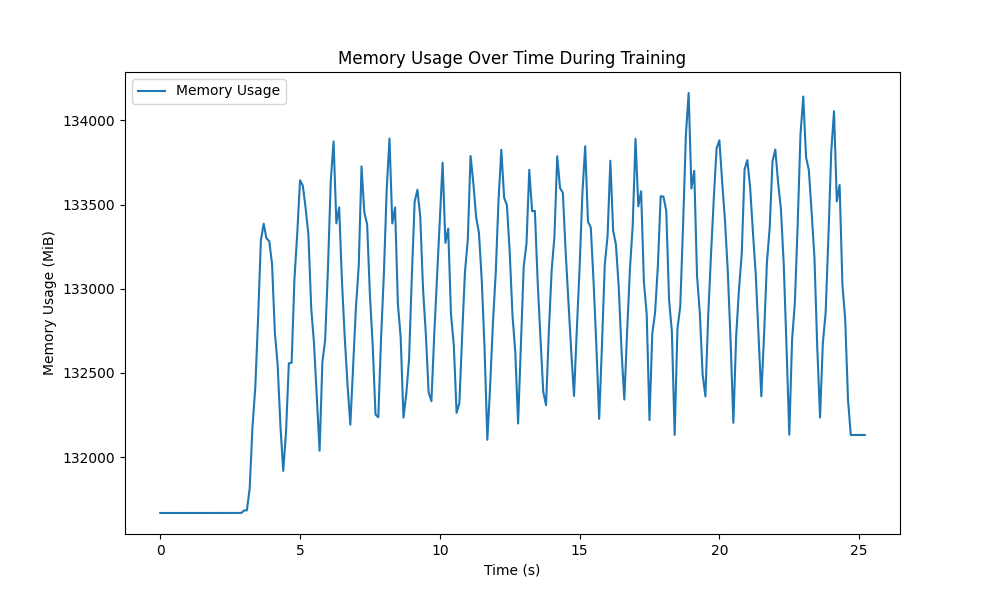

Values plotted in this chart, from the file beside it:
Time (s), Memory Usage (MiB)
0.0, 131668
0.1, 131668
0.2, 131668
0.3, 131668
0.4, 131668
0.5, 131668
0.6, 131668
0.7, 131668
0.8, 131668
0.9, 131668
1.0, 131668
1.1, 131669
1.2, 131669
1.3, 131669
1.4, 131669
1.5, 131669
1.6, 131669
1.7, 131669
1.8, 131669
1.9, 131669
2.0, 131669
2.1, 131669
2.2, 131669
2.3, 131669
2.4, 131669
2.5, 131669
2.6, 131669
2.7, 131669
2.8, 131669
2.9, 131669
3.0, 131683
3.1, 131684
3.2, 131815
3.3, 132180
3.4, 132414
3.5, 132823
3.6, 133287
3.7, 133387
3.8, 133299
3.9, 133284
4.0, 133145
4.1, 132740
4.2, 132547
4.3, 132185
4.4, 131918
4.5, 132151
4.6, 132557
4.7, 132561
4.8, 133055
4.9, 133325
5.0, 133645
5.1, 133613
5.2, 133479
5.3, 133323
5.4, 132887
5.5, 132677
5.6, 132354
5.7, 132038
5.8, 132564
5.9, 132697
... 193 more rows
